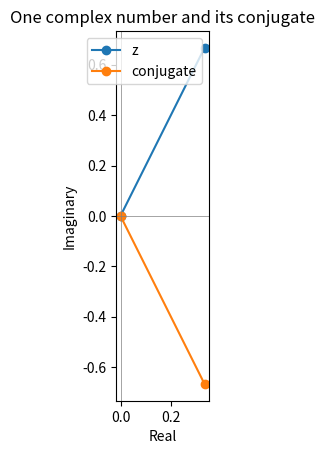

The matplotlib source for this figure:
%pip -q install "numpy>=2,<3" "matplotlib>=3.8,<4"


import numpy as np
import matplotlib.pyplot as plt
print("NumPy", np.__version__)


z = (1 + 2j) / 3
print("Conjugate:", z.conjugate())
print("Square:", z**2, "Squared magnitude:", abs(z)**2)
assert np.isclose(abs(z)**2, 5/9)
assert np.isclose(z**2, (-3+4j)/9)
fig, ax = plt.subplots()
for w, label in [(z, "z"), (z.conjugate(), "conjugate")]:
    ax.plot([0,w.real], [0,w.imag], marker="o", label=label)
ax.axhline(0, color="grey", linewidth=0.5)
ax.axvline(0, color="grey", linewidth=0.5)
ax.set(xlabel="Real", ylabel="Imaginary", title="One complex number and its conjugate")
ax.set_aspect("equal")
ax.legend()
plt.show()


u = np.array([1., 1.])
v = np.array([1., 2.])
projection = (u @ v) / (u @ u) * u
residual = v - projection
print("Projection:", projection, "Residual:", residual)
assert np.allclose(projection, [1.5, 1.5])
assert np.isclose(u @ residual, 0)
def normalize(v):
    v = np.asarray(v, dtype=complex)
    length = np.linalg.norm(v)
    if length == 0:
        raise ValueError("Cannot normalize zero")
    return v / length
print(normalize([3,4]))
try:
    normalize([0,0])
except ValueError as e:
    print(e)
else:
    raise AssertionError("Zero normalization should fail")


u = np.array([1, 1j]) / np.sqrt(2)
v = np.array([1j, 1]) / np.sqrt(2)
print("Incorrect non-conjugated product:", np.dot(u,v))
print("Inner product:", np.vdot(u,v))
assert np.isclose(np.vdot(u,v), 0)
assert np.isclose(np.vdot(u,u), 1)
bra = u.conj().reshape(1,-1)
ket = u.reshape(-1,1)
print("Bra shape:", bra.shape, "Ket shape:", ket.shape)
assert np.allclose(bra @ ket, [[1]])


P = np.outer(u, u.conj())
psi = np.array([1.,0.], dtype=complex)
branch = P @ psi
probability = np.vdot(branch,branch).real
print("P:\n", P, "\nbranch:", branch, "probability:", probability)
assert np.allclose(P @ P, P)
assert np.allclose(P.conj().T, P)
assert np.isclose(probability, 0.5)
conditional = branch / np.sqrt(probability)
assert np.allclose(conditional,u)


A = np.diag([2.,1.])
B = np.array([[0.,-1.],[1.,0.]])
v0 = np.array([1.,0.])
print("A then B:", B @ A @ v0)
print("B then A:", A @ B @ v0)
assert np.allclose(B @ A @ v0, [0,2])
assert np.allclose(A @ B @ v0, [0,1])


U = np.array([[1,1j],[1j,1]]) / np.sqrt(2)
H = np.array([[1,1],[1,-1]]) / np.sqrt(2)
S = np.diag([1,1j])
def is_unitary(A):
    return A.ndim == 2 and A.shape[0] == A.shape[1] and np.allclose(A.conj().T @ A, np.eye(A.shape[0]))
for name, op in [("U",U),("H",H),("S",S),("scale",A),("projector",P)]:
    print(name, is_unitary(op))
assert is_unitary(U) and is_unitary(H) and is_unitary(S)
assert not is_unitary(A) and not is_unitary(P)
rng = np.random.default_rng(17)
for _ in range(20):
    x = rng.normal(size=2) + 1j*rng.normal(size=2)
    y = rng.normal(size=2) + 1j*rng.normal(size=2)
    assert np.allclose(np.vdot(U@x,U@y), np.vdot(x,y))


plus = np.array([1,1]) / np.sqrt(2)
phase = np.array([1,1j]) / np.sqrt(2)
joint = np.kron(plus,phase)
print("Joint:", joint)
assert np.allclose(joint, np.array([1,1j,1,1j])/2)
assert np.isclose(np.linalg.norm(joint), 1)
zero, one = np.array([1,0]), np.array([0,1])
result = np.kron(H,np.eye(2)) @ np.kron(zero,one)
assert np.allclose(result, np.array([0,1,0,1])/np.sqrt(2))
assert not np.allclose(np.kron(plus,phase), np.kron(phase,plus))


w = normalize([1-1j,2])
Pw = np.outer(w,w.conj())
assert np.isclose(abs(np.vdot(zero,w))**2, 1/3)
assert np.allclose(Pw @ Pw,Pw)
assert np.allclose(Pw.conj().T,Pw)
print("Inner shape:", np.asarray(np.vdot(w,w)).shape, "Outer shape:", Pw.shape, "Tensor shape:", np.kron(w,w).shape)
raw = np.array([2.,0.])
fixed = np.outer(raw,raw) / (raw @ raw)
assert np.allclose(fixed @ fixed,fixed)
print("H then S:", S @ H @ zero, "S then H:", H @ S @ zero)
print("All chapter checks passed.")
